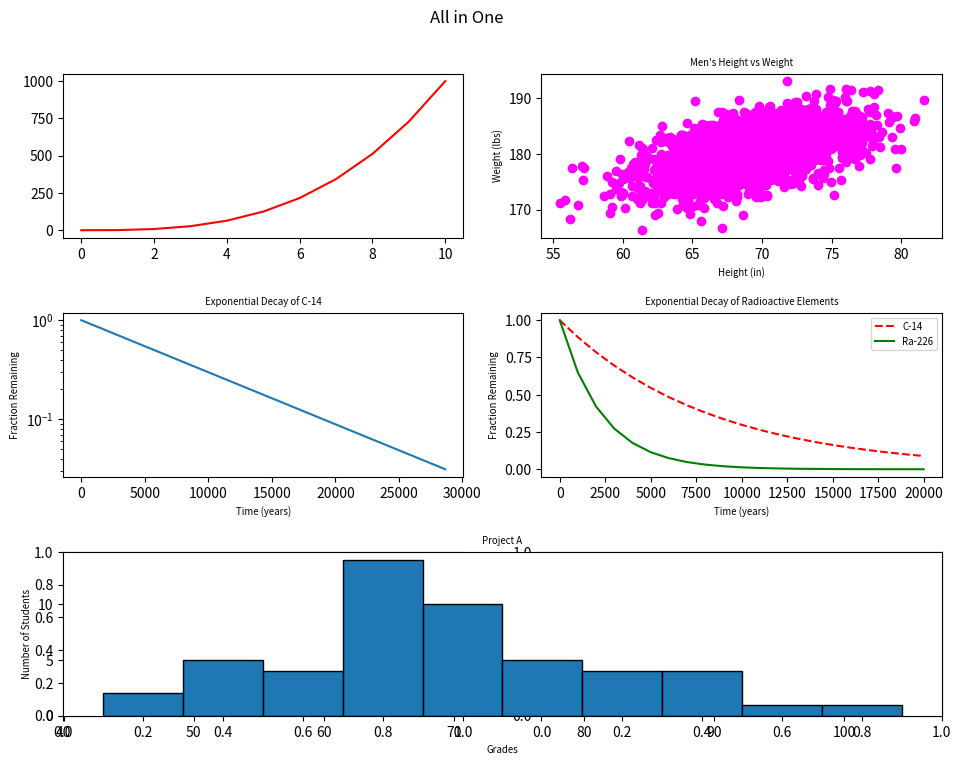

Python code for this plot:
#!/usr/bin/env python3
import numpy as np
import matplotlib.pyplot as plt

# Data for the plots
y0 = np.arange(0, 11) ** 3

mean = [69, 0]
cov = [[15, 8], [8, 15]]
np.random.seed(5)
x1, y1 = np.random.multivariate_normal(mean, cov, 2000).T
y1 += 180

x2 = np.arange(0, 28651, 5730)
r2 = np.log(0.5)
t2 = 5730
y2 = np.exp((r2 / t2) * x2)

x3 = np.arange(0, 21000, 1000)
r3 = np.log(0.5)
t31 = 5730
t32 = 1600
y31 = np.exp((r3 / t31) * x3)
y32 = np.exp((r3 / t32) * x3)

np.random.seed(5)
student_grades = np.random.normal(68, 15, 50)

# Creating the 3x2 grid layout for subplots
fig, axs = plt.subplots(3, 2, figsize=(10, 8))
fig.suptitle('All in One')

# First subplot
axs[0, 0].plot(np.arange(0, 11), y0, 'r')

# Second subplot
axs[0, 1].scatter(x1, y1, c='magenta')
axs[0, 1].set_title("Men's Height vs Weight", fontsize='x-small')
axs[0, 1].set_xlabel('Height (in)', fontsize='x-small')
axs[0, 1].set_ylabel('Weight (lbs)', fontsize='x-small')

# Third subplot
axs[1, 0].plot(x2, y2)
axs[1, 0].set_yscale('log')
axs[1, 0].set_title('Exponential Decay of C-14', fontsize='x-small')
axs[1, 0].set_xlabel('Time (years)', fontsize='x-small')
axs[1, 0].set_ylabel('Fraction Remaining', fontsize='x-small')

# Fourth subplot
axs[1, 1].plot(x3, y31, 'r--', label='C-14')
axs[1, 1].plot(x3, y32, 'g-', label='Ra-226')
axs[1, 1].set_title('Exponential Decay of Radioactive Elements', fontsize='x-small')
axs[1, 1].set_xlabel('Time (years)', fontsize='x-small')
axs[1, 1].set_ylabel('Fraction Remaining', fontsize='x-small')
axs[1, 1].legend(loc='upper right', fontsize='x-small')

# Fifth subplot (on left column)
# axs[2, 0].hist(student_grades, bins=10, edgecolor='black')
# axs[2, 0].set_title('Project A', fontsize='x-small')
# axs[2, 0].set_xlabel('Grades', fontsize='x-small')
# axs[2, 0].set_ylabel('Number of Students', fontsize='x-small')
# axs[2, 1].remove() Remove the second subplot in the last row

# Fifth subplot spanning two columns and centralised

# the subplot ax5 span both columns in the last row by specifying it as (5, 6), this spanning automatically centers it horizontally
ax5 = fig.add_subplot(3, 2, (5, 6)) 
ax5.hist(student_grades, bins=10, edgecolor='black')
ax5.set_title('Project A', fontsize='x-small')
ax5.set_xlabel('Grades', fontsize='x-small')
ax5.set_ylabel('Number of Students', fontsize='x-small')

# Adjust layout to prevent overlap
plt.tight_layout() #ensure plots do not overlap 
plt.subplots_adjust(top=0.9) # makes sure title fits well

plt.show()
